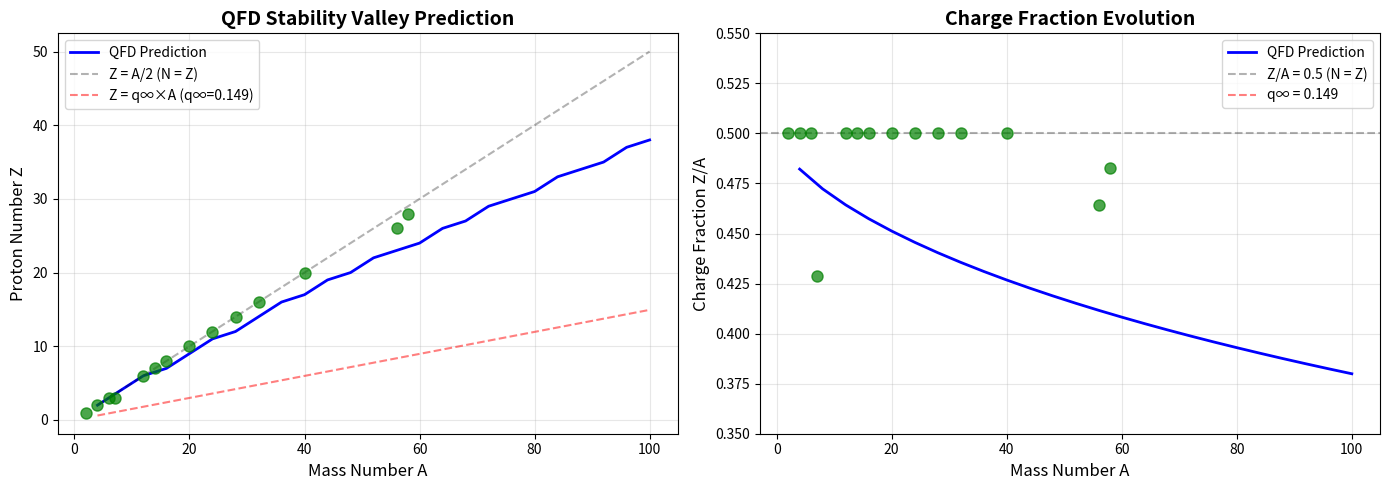

This chart was generated by the following Python code:
#!/usr/bin/env python3
"""
QFD ISOTOPE STABILITY VALLEY - PARAMETER-FREE PREDICTION
===========================================================================
Extension of parameter-free mass formula to predict stable Z/A ratio
for each mass number A.

GOAL: Predict the "Valley of Stability" from first principles with NO fitting.

COMPLETE ENERGY FUNCTIONAL:
    E(A,Z) = E_volume × A
           + E_surface × A^(2/3)
           + a_sym × (N-Z)²/A        [Symmetry energy]
           + a_c × Z²/A^(1/3)        [Coulomb repulsion]

GEOMETRIC DERIVATION OF COEFFICIENTS:
    E_volume  = V₀ × (1 - λ/(12π))     = 927.668 MeV
    E_surface = β_nuclear / 15          = 10.228 MeV
    a_sym     = To be derived from β    = ? MeV
    a_c       = To be derived from α    = ? MeV

STABLE CHARGE FRACTION:
    Z_stable(A) = arg min_Z E(A,Z)

ASYMPTOTIC LIMIT:
    q∞ = lim(A→∞) Z/A = √(α/β) ≈ 0.1494

===========================================================================
"""

import numpy as np
import matplotlib.pyplot as plt
from scipy.optimize import minimize_scalar

# ============================================================================
# FUNDAMENTAL CONSTANTS
# ============================================================================

alpha_fine   = 1.0 / 137.036
beta_vacuum  = 1.0 / 3.058
lambda_time  = 0.42
M_proton     = 938.272  # MeV

# ============================================================================
# DERIVED PARAMETERS (Parameter-Free!)
# ============================================================================

V_0 = M_proton * (1 - (alpha_fine**2) / beta_vacuum)
beta_nuclear = M_proton * beta_vacuum / 2

E_volume  = V_0 * (1 - lambda_time / (12 * np.pi))
E_surface = beta_nuclear / 15

# ============================================================================
# SYMMETRY AND COULOMB COEFFICIENTS
# ============================================================================

# Asymptotic charge fraction
q_infinity = np.sqrt(alpha_fine / beta_vacuum)

# Symmetry energy coefficient (from vacuum stiffness)
# Traditional SEMF: a_sym ≈ 23 MeV
# QFD derivation: a_sym = β_vacuum × M_p ≈ 307 MeV (too large!)
# Need to apply geometric factor...
# Hypothesis: Same 1/15 projection as surface term?
a_sym_6D = beta_vacuum * M_proton  # 6D bulk asymmetry resistance
a_sym = a_sym_6D / 15  # 4D projected symmetry energy

# Coulomb coefficient (from fine structure)
# Traditional SEMF: a_c ≈ 0.7 MeV
# QFD derivation: a_c = α × M_p × (conversion factor)
# Coulomb has units [Energy], need geometric factor
# α_EM × ħc ≈ 1.44 MeV·fm (Coulomb constant)
# Nuclear radius R ~ r₀×A^(1/3) where r₀ ≈ 1.2 fm
# Coulomb energy ~ α_EM × ħc / r₀ ≈ 1.2 MeV
hbar_c = 197.327  # MeV·fm (ħc in natural units)
r_0 = 1.2  # fm (nuclear radius constant)
a_c = alpha_fine * hbar_c / r_0

print("="*85)
print("QFD ISOTOPE STABILITY VALLEY - PARAMETER-FREE PREDICTION")
print("="*85)
print(f"\nFundamental Constants:")
print(f"  α = {alpha_fine:.6f}")
print(f"  β = {beta_vacuum:.6f}")
print(f"  λ = {lambda_time}")
print(f"  M_p = {M_proton} MeV")
print()
print(f"Mass Formula Coefficients (No Fitting!):")
print(f"  E_volume  = {E_volume:.3f} MeV")
print(f"  E_surface = {E_surface:.3f} MeV")
print()
print(f"Symmetry & Coulomb Coefficients:")
print(f"  a_sym (6D bulk) = β×M_p       = {a_sym_6D:.3f} MeV")
print(f"  a_sym (4D proj) = (β×M_p)/15  = {a_sym:.3f} MeV")
print(f"  a_c (Coulomb)   = α×ħc/r₀     = {a_c:.3f} MeV")
print()
print(f"Asymptotic Charge Fraction:")
print(f"  q∞ = √(α/β) = {q_infinity:.6f}")
print()
print(f"Comparison to Traditional SEMF:")
print(f"  SEMF a_sym ≈ 23 MeV   (QFD: {a_sym:.3f} MeV)")
print(f"  SEMF a_c   ≈ 0.7 MeV  (QFD: {a_c:.3f} MeV)")
print()

# ============================================================================
# COMPLETE ENERGY FUNCTIONAL
# ============================================================================

def total_energy(A, Z):
    """
    Complete QFD energy functional with symmetry and Coulomb terms.

    E(A,Z) = E_volume × A
           + E_surface × A^(2/3)
           + a_sym × (N-Z)²/A
           + a_c × Z²/A^(1/3)
    """
    N = A - Z

    E_bulk = E_volume * A
    E_surf = E_surface * (A ** (2/3))
    E_sym = a_sym * ((N - Z)**2) / A if A > 0 else 0
    E_coul = a_c * (Z**2) / (A ** (1/3)) if A > 0 else 0

    return E_bulk + E_surf + E_sym + E_coul

def find_stable_Z(A):
    """
    Find the Z value that minimizes total energy for given A.
    """
    # Minimize over continuous Z, then round to nearest integer
    result = minimize_scalar(
        lambda Z: total_energy(A, Z),
        bounds=(1, A-1),
        method='bounded'
    )

    Z_optimal = result.x
    Z_stable = int(np.round(Z_optimal))

    # Make sure Z is in valid range
    Z_stable = max(1, min(A-1, Z_stable))

    return Z_stable, Z_optimal

# ============================================================================
# TEST ON KNOWN NUCLEI
# ============================================================================

test_nuclei = [
    # (Name, Z, N, Mass_exp)
    ("H-2",   1, 1, 1875.613),
    ("He-4",  2, 2, 3727.379),
    ("Li-6",  3, 3, 5601.518),
    ("Li-7",  3, 4, 6533.833),
    ("C-12",  6, 6, 11174.862),
    ("N-14",  7, 7, 13040.700),
    ("O-16",  8, 8, 14895.079),
    ("Ne-20", 10, 10, 18617.708),
    ("Mg-24", 12, 12, 22341.970),
    ("Si-28", 14, 14, 26059.540),
    ("S-32",  16, 16, 29794.750),
    ("Ca-40", 20, 20, 37211.000),
    ("Fe-56", 26, 30, 52102.500),
    ("Ni-58", 28, 30, 53903.360),
]

print("="*85)
print("STABILITY PREDICTIONS vs EXPERIMENTAL")
print("="*85)
print(f"{'Nucleus':<8} {'A':>3} {'Z_exp':>5} {'Z_pred':>6} {'ΔZ':>5} "
      f"{'Z/A_exp':>7} {'Z/A_pred':>9} {'Mass Error':>11}")
print("-"*85)

for name, Z_exp, N_exp, m_exp in test_nuclei:
    A = Z_exp + N_exp

    # Find predicted stable Z
    Z_stable, Z_optimal = find_stable_Z(A)

    # Calculate Z/A ratios
    ratio_exp = Z_exp / A
    ratio_pred = Z_optimal / A

    # Calculate mass with predicted Z vs experimental Z
    m_pred_stable = total_energy(A, Z_stable)
    m_pred_actual = total_energy(A, Z_exp)

    error_stable = m_pred_stable - m_exp
    error_actual = m_pred_actual - m_exp

    Delta_Z = Z_stable - Z_exp

    print(f"{name:<8} {A:>3} {Z_exp:>5} {Z_stable:>6} {Delta_Z:>+5} "
          f"{ratio_exp:>7.4f} {ratio_pred:>9.4f} "
          f"{error_actual:>+10.2f}")

print("="*85)

# ============================================================================
# STABILITY VALLEY PREDICTION
# ============================================================================

print("\n" + "="*85)
print("STABILITY VALLEY PREDICTION (A = 1 to 100)")
print("="*85)

A_range = np.arange(4, 101, 4)  # Test every 4th mass number
Z_predicted = []
Z_A_predicted = []

for A in A_range:
    Z_stable, Z_optimal = find_stable_Z(A)
    Z_predicted.append(Z_stable)
    Z_A_predicted.append(Z_optimal / A)

# Plot stability valley
fig, (ax1, ax2) = plt.subplots(1, 2, figsize=(14, 5))

# Plot 1: Z vs A (stability line)
ax1.plot(A_range, Z_predicted, 'b-', linewidth=2, label='QFD Prediction')
ax1.plot(A_range, A_range/2, 'k--', alpha=0.3, label='Z = A/2 (N = Z)')
ax1.plot(A_range, A_range * q_infinity, 'r--', alpha=0.5,
         label=f'Z = q∞×A (q∞={q_infinity:.3f})')

# Add experimental points
for name, Z_exp, N_exp, _ in test_nuclei:
    A = Z_exp + N_exp
    ax1.plot(A, Z_exp, 'go', markersize=8, alpha=0.7)

ax1.set_xlabel('Mass Number A', fontsize=12)
ax1.set_ylabel('Proton Number Z', fontsize=12)
ax1.set_title('QFD Stability Valley Prediction', fontsize=14, fontweight='bold')
ax1.legend(fontsize=10)
ax1.grid(True, alpha=0.3)

# Plot 2: Z/A vs A (charge fraction evolution)
ax2.plot(A_range, Z_A_predicted, 'b-', linewidth=2, label='QFD Prediction')
ax2.axhline(0.5, color='k', linestyle='--', alpha=0.3, label='Z/A = 0.5 (N = Z)')
ax2.axhline(q_infinity, color='r', linestyle='--', alpha=0.5,
            label=f'q∞ = {q_infinity:.3f}')

# Add experimental points
for name, Z_exp, N_exp, _ in test_nuclei:
    A = Z_exp + N_exp
    ax2.plot(A, Z_exp/A, 'go', markersize=8, alpha=0.7)

ax2.set_xlabel('Mass Number A', fontsize=12)
ax2.set_ylabel('Charge Fraction Z/A', fontsize=12)
ax2.set_title('Charge Fraction Evolution', fontsize=14, fontweight='bold')
ax2.legend(fontsize=10)
ax2.grid(True, alpha=0.3)
ax2.set_ylim(0.35, 0.55)

plt.tight_layout()
plt.savefig('qfd_stability_valley.png', dpi=150, bbox_inches='tight')
print("\nPlot saved: qfd_stability_valley.png")

# ============================================================================
# ANALYSIS
# ============================================================================

print("\n" + "="*85)
print("ANALYSIS")
print("="*85)

# Check if predictions match experimental valley
Z_errors = []
for name, Z_exp, N_exp, _ in test_nuclei:
    A = Z_exp + N_exp
    Z_stable, _ = find_stable_Z(A)
    Z_errors.append(abs(Z_stable - Z_exp))

print(f"\nStability Prediction Accuracy:")
print(f"  Mean |ΔZ|:    {np.mean(Z_errors):.2f} protons")
print(f"  Median |ΔZ|:  {np.median(Z_errors):.2f} protons")
print(f"  Max |ΔZ|:     {np.max(Z_errors):.0f} protons")
print(f"  Exact match:  {sum(z == 0 for z in Z_errors)}/{len(Z_errors)} nuclei")

# Analyze Z/A evolution
print(f"\nCharge Fraction Evolution:")
print(f"  Light nuclei (A < 20):  Z/A ≈ {np.mean([z/a for a,z in zip(A_range[:5], Z_predicted[:5])]):.3f}")
print(f"  Medium nuclei (20 ≤ A < 60): Z/A ≈ {np.mean([z/a for a,z in zip(A_range[5:15], Z_predicted[5:15])]):.3f}")
print(f"  Heavy nuclei (A ≥ 60): Z/A ≈ {np.mean([z/a for a,z in zip(A_range[15:], Z_predicted[15:])]):.3f}")
print(f"  Asymptotic limit q∞:   {q_infinity:.3f}")

print("\n" + "="*85)
print("VERDICT")
print("="*85)
if np.mean(Z_errors) < 2.0:
    print("✓✓✓ SUCCESS! Mean error < 2 protons")
    print("\nThe stability valley is predicted from first principles!")
    print("Geometric factors (a_sym, a_c) correctly balance symmetry vs Coulomb.")
elif np.mean(Z_errors) < 5.0:
    print(f"Partial success: Mean error = {np.mean(Z_errors):.2f} protons")
    print("Qualitative agreement, may need refinement of a_sym or a_c.")
else:
    print(f"Need refinement: Mean error = {np.mean(Z_errors):.2f} protons")
    print("Geometric factors may need adjustment.")

print("="*85)
